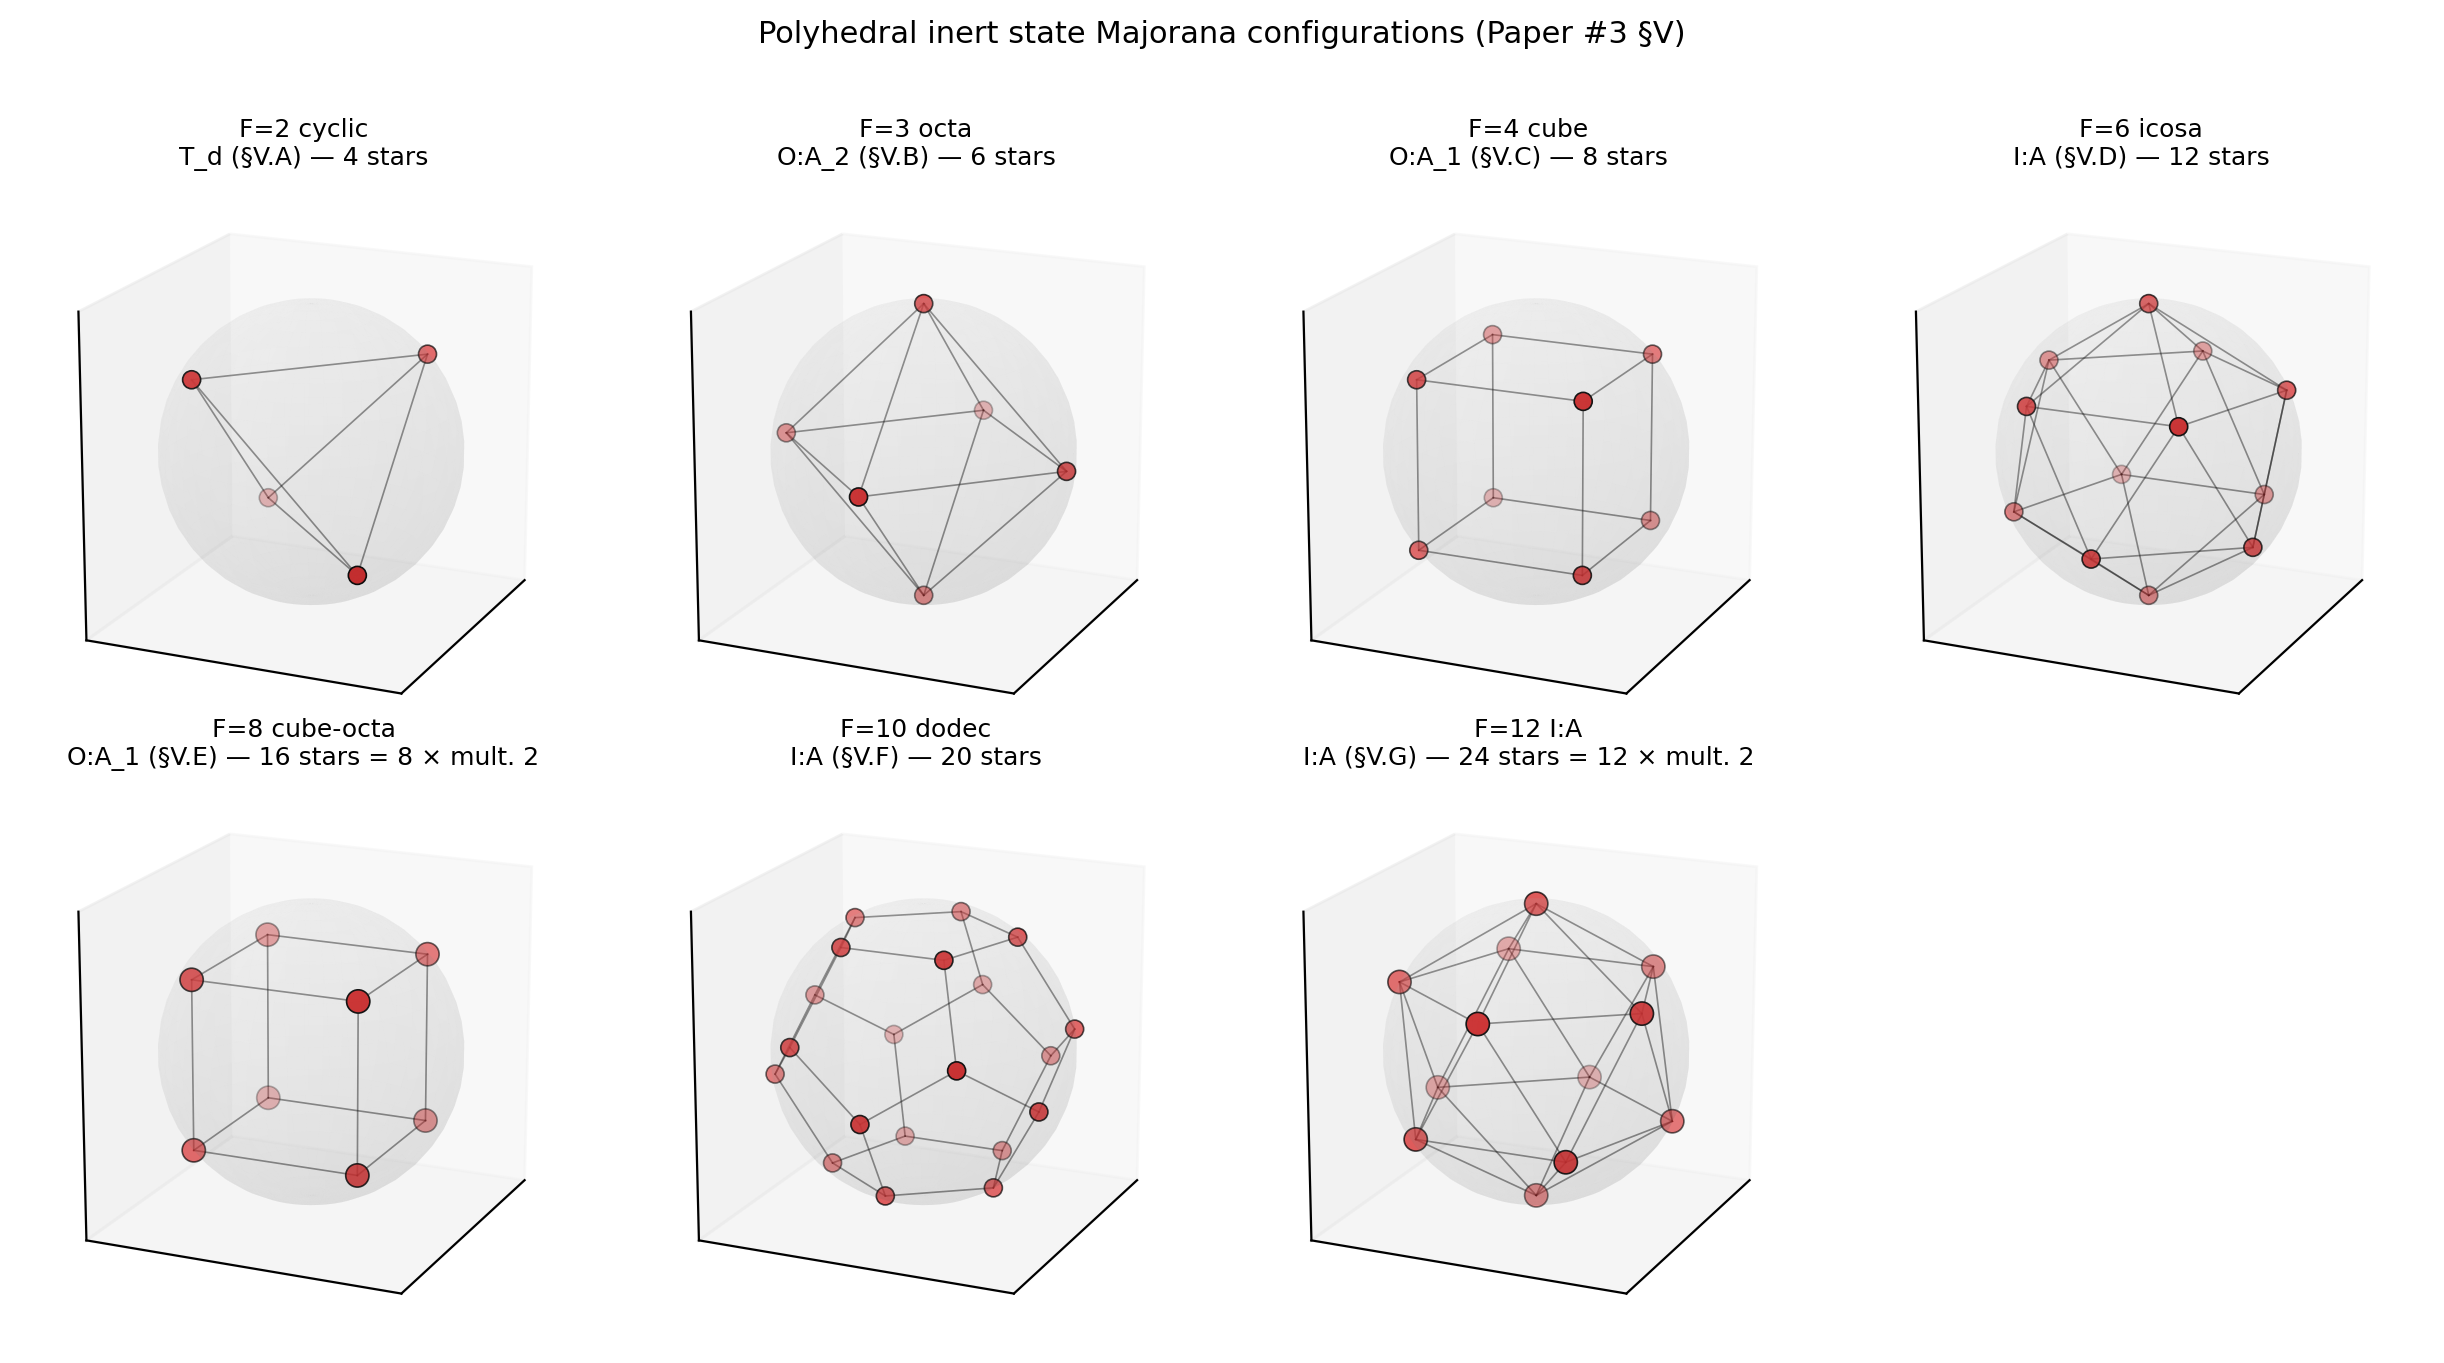

The data file committed next to this chart (first rows):
panel_idx, F, label, ref, point_idx, x, y, z
1, 2, F=2 cyclic, T_d (§V.A), 1, -0.5774, 0.5774, 0.5774
1, 2, F=2 cyclic, T_d (§V.A), 2, -0.5774, -0.5774, -0.5774
1, 2, F=2 cyclic, T_d (§V.A), 3, 0.5774, 0.5774, -0.5774
1, 2, F=2 cyclic, T_d (§V.A), 4, 0.5774, -0.5774, 0.5774
2, 3, F=3 octa, O:A_2 (§V.B), 1, -1.0, 4.440892098500625e-16, 2.2204460492503126e-16
2, 3, F=3 octa, O:A_2 (§V.B), 2, -2.7642446692130444e-17, -1.0, 2.2204460492503126e-16
2, 3, F=3 octa, O:A_2 (§V.B), 3, 0.0, 0.0, -1.0
2, 3, F=3 octa, O:A_2 (§V.B), 4, 5.551115123125779e-17, 1.0, 6.661338147750935e-16
2, 3, F=3 octa, O:A_2 (§V.B), 5, 1.0, 0.0, 0.0
2, 3, F=3 octa, O:A_2 (§V.B), 6, 0.0, 0.0, 1.0
3, 4, F=4 cube, O:A_1 (§V.C), 1, -0.5774, 0.5774, 0.5774
3, 4, F=4 cube, O:A_1 (§V.C), 2, -0.5774, -0.5774, 0.5774
3, 4, F=4 cube, O:A_1 (§V.C), 3, -0.5774, -0.5774, -0.5774
3, 4, F=4 cube, O:A_1 (§V.C), 4, -0.5774, 0.5774, -0.5774
3, 4, F=4 cube, O:A_1 (§V.C), 5, 0.5774, -0.5774, -0.5774
3, 4, F=4 cube, O:A_1 (§V.C), 6, 0.5774, 0.5774, -0.5774
3, 4, F=4 cube, O:A_1 (§V.C), 7, 0.5774, 0.5774, 0.5774
3, 4, F=4 cube, O:A_1 (§V.C), 8, 0.5774, -0.5774, 0.5774
4, 6, F=6 icosa, I:A (§V.D), 1, -0.8944, 4.909729551805618e-16, 0.4472
4, 6, F=6 icosa, I:A (§V.D), 2, -0.2764, 0.8507, 0.4472
4, 6, F=6 icosa, I:A (§V.D), 3, -0.2764, -0.8507, 0.4472
4, 6, F=6 icosa, I:A (§V.D), 4, -0.7236, -0.5257, -0.4472
4, 6, F=6 icosa, I:A (§V.D), 5, -0.7236, 0.5257, -0.4472
4, 6, F=6 icosa, I:A (§V.D), 6, 0.0, 0.0, -1.0
4, 6, F=6 icosa, I:A (§V.D), 7, 0.2764, -0.8507, -0.4472
4, 6, F=6 icosa, I:A (§V.D), 8, 0.2764, 0.8507, -0.4472
4, 6, F=6 icosa, I:A (§V.D), 9, 0.8944, 3.8043754831550757e-32, -0.4472
4, 6, F=6 icosa, I:A (§V.D), 10, 0.7236, -0.5257, 0.4472
4, 6, F=6 icosa, I:A (§V.D), 11, 0.7236, 0.5257, 0.4472
4, 6, F=6 icosa, I:A (§V.D), 12, 0.0, 0.0, 1.0
5, 8, F=8 cube-octa, O:A_1 (§V.E), 1, -0.5774, -0.5774, 0.5774
5, 8, F=8 cube-octa, O:A_1 (§V.E), 2, -0.5774, 0.5774, 0.5774
5, 8, F=8 cube-octa, O:A_1 (§V.E), 3, -0.5774, 0.5774, 0.5774
5, 8, F=8 cube-octa, O:A_1 (§V.E), 4, -0.5774, -0.5774, 0.5774
5, 8, F=8 cube-octa, O:A_1 (§V.E), 5, -0.5774, 0.5774, -0.5774
5, 8, F=8 cube-octa, O:A_1 (§V.E), 6, -0.5774, -0.5774, -0.5774
5, 8, F=8 cube-octa, O:A_1 (§V.E), 7, -0.5774, -0.5774, -0.5774
5, 8, F=8 cube-octa, O:A_1 (§V.E), 8, -0.5774, 0.5774, -0.5774
5, 8, F=8 cube-octa, O:A_1 (§V.E), 9, 0.5774, 0.5774, -0.5774
5, 8, F=8 cube-octa, O:A_1 (§V.E), 10, 0.5774, -0.5774, -0.5774
5, 8, F=8 cube-octa, O:A_1 (§V.E), 11, 0.5774, -0.5774, -0.5774
5, 8, F=8 cube-octa, O:A_1 (§V.E), 12, 0.5774, 0.5774, -0.5774
5, 8, F=8 cube-octa, O:A_1 (§V.E), 13, 0.5774, 0.5774, 0.5774
5, 8, F=8 cube-octa, O:A_1 (§V.E), 14, 0.5774, -0.5774, 0.5774
5, 8, F=8 cube-octa, O:A_1 (§V.E), 15, 0.5774, -0.5774, 0.5774
5, 8, F=8 cube-octa, O:A_1 (§V.E), 16, 0.5774, 0.5774, 0.5774
6, 10, F=10 dodec, I:A (§V.F), 1, -0.6071, -2.8497416608185535e-16, 0.7947
6, 10, F=10 dodec, I:A (§V.F), 2, -0.9822, 1.3099657920292451e-15, 0.1876
6, 10, F=10 dodec, I:A (§V.F), 3, -0.1876, -0.5774, 0.7947
6, 10, F=10 dodec, I:A (§V.F), 4, -0.1876, 0.5774, 0.7947
6, 10, F=10 dodec, I:A (§V.F), 5, -0.7947, 0.5774, -0.1876
6, 10, F=10 dodec, I:A (§V.F), 6, -0.7947, -0.5774, -0.1876
6, 10, F=10 dodec, I:A (§V.F), 7, -0.3035, 0.9342, 0.1876
6, 10, F=10 dodec, I:A (§V.F), 8, -0.3035, -0.9342, 0.1876
6, 10, F=10 dodec, I:A (§V.F), 9, -0.4911, 0.3568, -0.7947
6, 10, F=10 dodec, I:A (§V.F), 10, -0.4911, -0.3568, -0.7947
6, 10, F=10 dodec, I:A (§V.F), 11, 0.1876, -0.5774, -0.7947
6, 10, F=10 dodec, I:A (§V.F), 12, 0.1876, 0.5774, -0.7947
6, 10, F=10 dodec, I:A (§V.F), 13, 0.3035, 0.9342, -0.1876
6, 10, F=10 dodec, I:A (§V.F), 14, 0.3035, -0.9342, -0.1876
... 30 more rows
